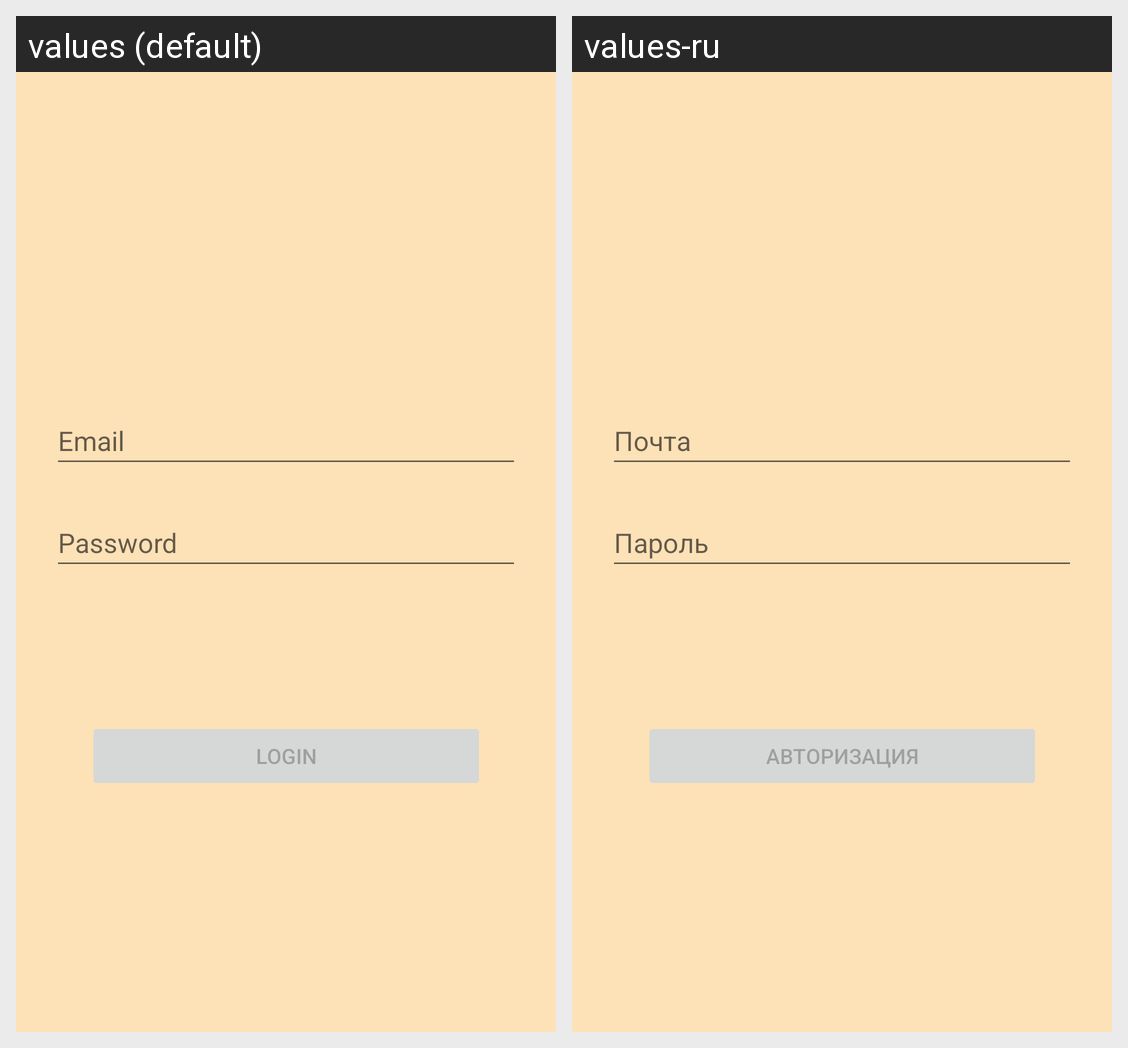

Translations of the strings shown on this Android screen, per locale in the grid:
Android screen res/layout/fragment_login.xml rendered under 2 locales, left to right: values (default), values-ru. Device: Nexus 5 (rendered at 1080×1920; each locale shown at half size, 540×960, under a caption strip naming it); theme Theme.KtsApplication.
Strings drawn on this screen, with the default value and each locale's value (text and hints the layout hard-codes, and strings that could not be matched under every locale, appear in the picture but are not listed):

prompt_email
  values: Email
  values-ru: Почта

prompt_password
  values: Password
  values-ru: Пароль

action_sign_in
  values: Login
  values-ru: Авторизация
